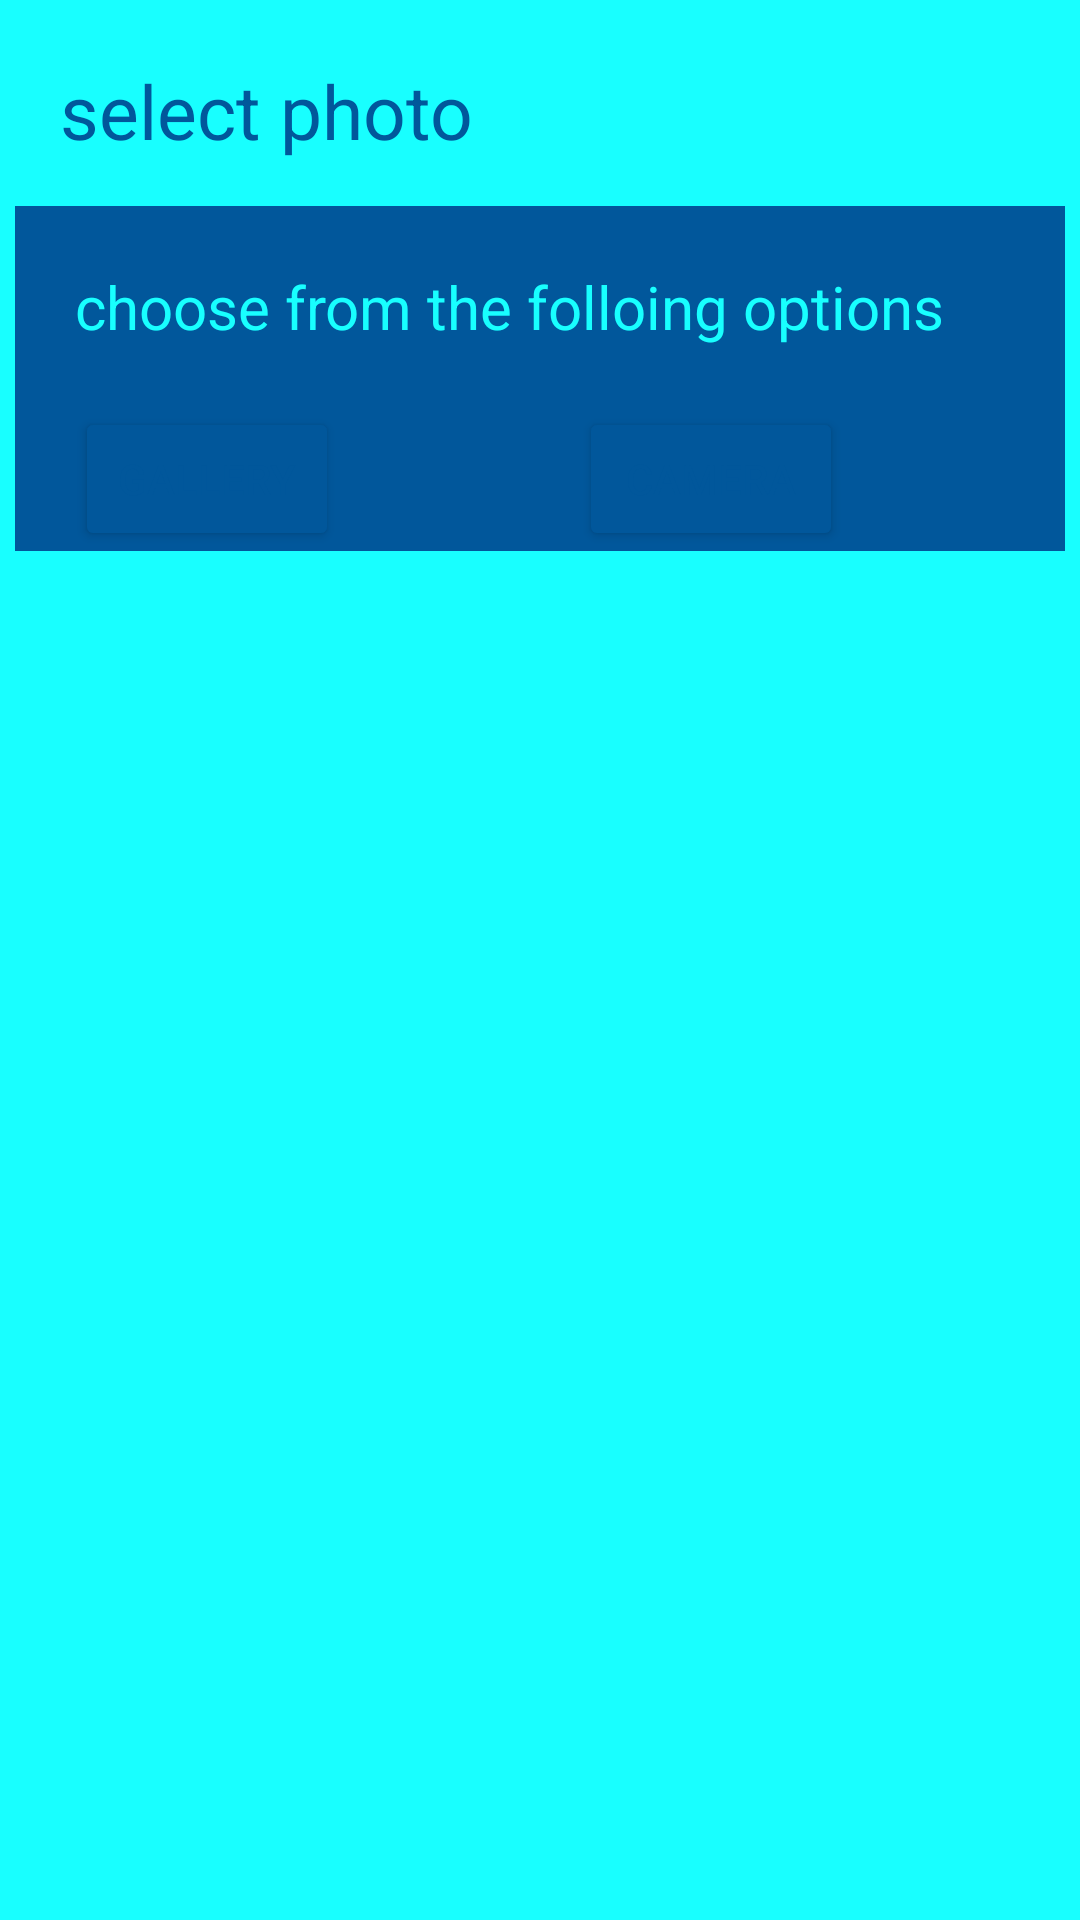

The Android layout XML behind this screen, and the referenced resources:
<!-- AndroidManifest.xml: application theme AppTheme -->
<!-- res/layout/alert_box.xml -->
<LinearLayout
    xmlns:android="http://schemas.android.com/apk/res/android"
    android:layout_width="300dp"
    android:layout_height="215dp"
    android:background="@color/colorPrimary"
    android:layout_gravity="center"
    android:orientation="vertical"
    android:padding="5dp">

    <TextView
        android:layout_width="wrap_content"
        android:layout_height="wrap_content"
        android:text="select photo"
        android:textColor="@color/colorAccent"
        android:textSize="25sp"
        android:layout_margin="15dp"/>
    <LinearLayout
        android:layout_width="match_parent"
        android:layout_height="wrap_content"
        android:background="@color/colorAccent">
        <TextView
            android:layout_width="wrap_content"
            android:layout_height="wrap_content"
            android:layout_margin="20dp"
            android:text="choose from the folloing options"
            android:textColor="@color/colorPrimary"
            android:textSize="20sp"/>
    </LinearLayout>
    <LinearLayout
        android:layout_width="match_parent"
        android:layout_height="wrap_content"
        android:background="@color/colorAccent">
        <Button
            android:layout_width="wrap_content"
            android:layout_height="wrap_content"
            android:theme="@style/MyButton"
            android:id="@+id/gallery"
            android:text="gallery"
            android:layout_marginLeft="20dp"
            android:layout_marginRight="80dp"
            android:textColor="@color/colorAccent"/>
        <Button
            android:id="@+id/camera"
            android:layout_width="wrap_content"
            android:layout_height="wrap_content"
            android:theme="@style/MyButton"
            android:text="camera"
            android:textColor="@color/colorAccent"/>

    </LinearLayout>

    </LinearLayout>
<!-- resources referenced by this layout -->
<resources>
  <color name="colorAccent">#01579B</color>
  <color name="colorPrimary">#18FFFF</color>
  <style name="MyButton" parent="Theme.AppCompat.Light">
          <item name="colorControlHighlight">@color/colorPrimary</item>
          <item name="colorButtonNormal">@color/colorAccent</item>
      </style>
  <style name="AppTheme" parent="Theme.AppCompat.Light.NoActionBar">
          
          <item name="colorPrimary">@color/colorPrimary</item>
          <item name="colorPrimaryDark">@color/colorPrimaryDark</item>
          <item name="colorAccent">@color/colorAccent</item>
          <item name="android:textColorHint">@color/colorAccent</item>
      </style>
  <color name="colorPrimaryDark">#0091EA</color>
</resources>
